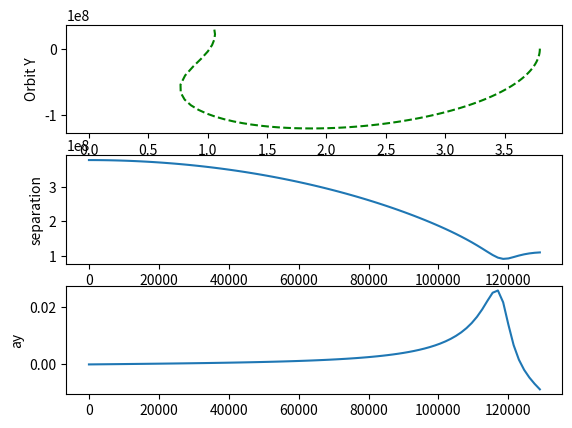

Here is the Python script that generated this plot:
from __future__ import division
import numpy as np
import matplotlib.pyplot as plt


mE = 5.9742e24      #earth mass
mM = 7.35e22        #moon mass
dM = 379728240.5    #distance from moon to barycentre
dE = 4671759.5      #distance from earth to barycentre

s = 6.4686973e7     #hypothesised distance from moon to Lagrange-2 point
sr = 6.5420e7       #alternate L2 distance

def Simulate(iterations):

    x = dM                                                  #initialise     rocket positions
    y = 0
    a = 10                                                  #set the time step
    xdot = 0.                                                #initialise rocket velocity
    ydot = -((6.6726e-11)*mE/x)**0.5
    rocket_history_x, rocket_history_y = [[] for _ in range(2)] 
    history_mx, history_my = [[] for _ in range(2)]
    history_ex, history_ey = [[] for _ in range(2)]
    sep_history, step_history = [[] for _ in range(2)]      #create lists to store data in
    history_vx, history_vy = [[] for _ in range(2)]
    history_ax, history_ay = [[] for _ in range(2)]
    n = 1500
    m = 10000                                               #n,m,p are for storing every nth, mth and pth value to the lists
    p = 60000
    r = np.array((x,y))                                        #create rocket position vector
    v = np.array((xdot, ydot))                                 #create rocket velocity vector

    for i in range(iterations):

        xe, ye = 0, 0                                            #position of earth
        re = np.array((xe,ye))                                     #create earth position vector

        phi = np.arctan2((r[1]-ye),(r[0]-xe))                       #calculate phi, the angle between the rocket and the earth, as measured from the earth
        r_hat_e = np.array((np.cos(phi), np.sin(phi)))             #create vector along which earth's acceleration acts

        def acc(r):                                                             #define the acceleration vector function
            return ((-6.6726e-11)*(mE)/abs(np.dot((r-re),(r-re))))*r_hat_e

        k1v = acc(r)                                             #use RK4 method
        k1r = v
        k2v = acc(r + k1r*(a/2))            #acc(r + (a/2)*v)
        k2r = v * (a/2) * k1v               # v*acc(r) 
        k3v = acc(r + k2r*(a/2))            #acc(r + (a/2)*v*acc(r))
        k3r = v * k2v * (a/2)               #v*(a/2)*acc(r + (a/2)*v)
        k4v = acc(r + k3r*a)                #acc(r + (a**2/2)*v*acc(r + (a/2)*v))
        k4r = v * k3v * a                   #v*a*acc(r + (a/2)*v*acc(r))  

        v = v + (a/6) * (k1v + 2*k2v + 2*k3v + k4v)              #update v
        r = r + (a/6) * (k1r + 2*k2r + 2*k3r + k4r)              #update r

        sep = np.sqrt(np.dot((r-re),(r-re)))                    #separation of rocket and earth, useful for visualisation/trouble-shooting


        if i% n == 0: # Check for the step
            rocket_history_x.append(r[0])
            rocket_history_y.append(r[1])
            history_ex.append(xe)
            history_ey.append(ye)
            sep_history.append(sep)                             #putting data into lists for plotting and troubleshooting
            step_history.append(i)
            history_ax.append(acc(r)[0])
            history_ay.append(acc(r)[1])
            history_vx.append(v[0])
            history_vy.append(v[1])

        #if i% m == 0: # Check for the step
            #print r
            #print acc(r)
        #if i% p == 0: # Check for the step
            #print ((a/6)*(k1v + 2*k2v + 2*k3v + k4v))
            #print ((a/6)*(k1r + 2*k2r + 2*k3r + k4r))
            #print k1v, k2v, k3v, k4v
            #print k1r, k2r, k3r, k4r


    return rocket_history_x, rocket_history_y, history_ex, history_ey, history_mx, history_my, sep_history, step_history, history_ax, history_ay, history_vx, history_vy



x , y, xe, ye, mx, my, sep, step, ax, ay, vx, vy = Simulate(130000)


#print x,y,vx,vy,ax,ay,step

print ("Plotting graph...")



plt.figure()
plt.subplot(311)

plt.plot(x, y, linestyle='--', color = 'green')
#plt.plot(mx, my, linestyle='-', color = 'blue')
plt.plot(xe, ye, linestyle='-', color = 'red')
#plt.plot(xm, ym)
plt.xlabel("Orbit X")
plt.ylabel("Orbit Y")
'''
plt.plot(step, vy)
plt.ylabel("vy")
'''
plt.subplot(312)
plt.plot(step, sep)
plt.xlabel("steps")
plt.ylabel("separation")

plt.subplot(313)
plt.plot(step, ay)
plt.ylabel("ay")



plt.show()



print("Simulation Complete")